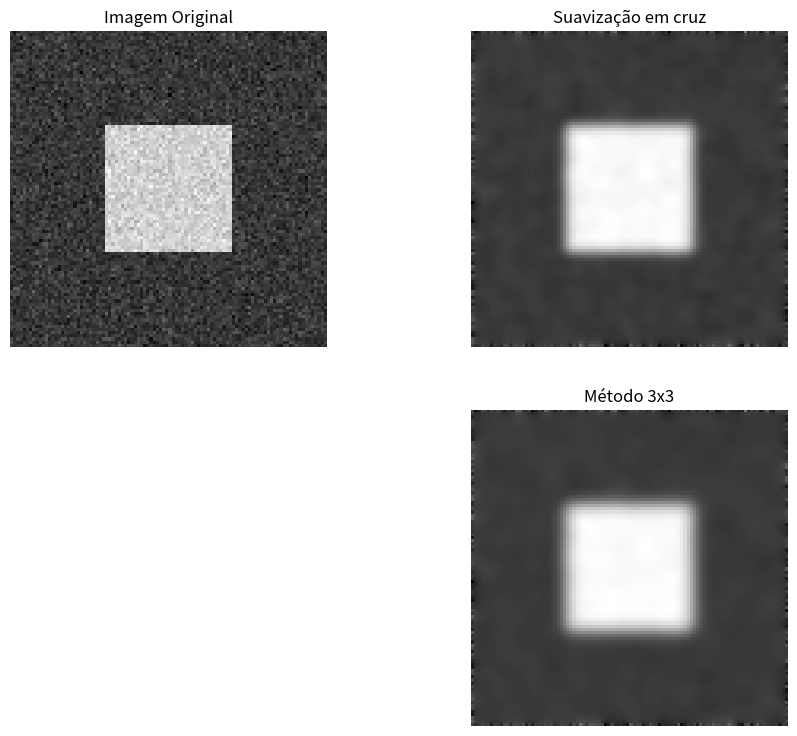

The matplotlib source for this figure:
import matplotlib.pyplot as plt
import numpy as np


def suaviza_cruz(matriz):

    linhas, cols = matriz.shape
    matriz_new = matriz.copy()

    for i in range(1, linhas - 1):
        for j in range(1, cols - 1):

            soma = (
                matriz[i, j]
                + matriz[i - 1, j]
                + matriz[i + 1, j]
                + matriz[i, j - 1]
                + matriz[i, j + 1]
            )

            matriz_new[i, j] = soma / 5.0

    return matriz_new

def suaviza_3x3(matriz):

    linhas,cols = matriz.shape
    matriz_new = matriz.copy()

    for i in range(1, linhas-1):
        for j in range(1, cols-1):

            soma = (
                matriz[i,j]
                + matriz[i - 1, j]
                + matriz[i + 1, j]
                + matriz[i, j - 1]
                + matriz[i, j + 1]
                + matriz[i-1, j-1]
                + matriz[i-1, j+1]
                + matriz[i+1, j-1]
                + matriz[i+1, j+1]
            )

            matriz_new[i, j] = soma / 9.0


    return matriz_new


img_aleatória = np.zeros((100,100))
img_aleatória[30:70, 30:70] = 1.0
img_aleatória += np.random.normal(0, 0.1, (100,100))

img_cruz = img_aleatória.copy()

n = 8

for _ in range(n+1):
    img_cruz = suaviza_cruz(img_cruz)

img_3x3 = img_aleatória.copy()
for _ in range(n+1):
    img_3x3 = suaviza_3x3(img_3x3)


plt.figure(figsize=(10,8))

plt.subplot(2,2,1)
plt.imshow(img_aleatória, cmap="gray")
plt.title('Imagem Original')
plt.axis("off")

plt.subplot(2,2,2)
plt.imshow(img_cruz, cmap="gray")
plt.title('Suavização em cruz')
plt.axis('off')

plt.subplot(2,2,4)
plt.imshow(img_3x3, cmap='gray')
plt.title('Método 3x3')
plt.axis('off')

plt.tight_layout(pad=3.0)
plt.show()